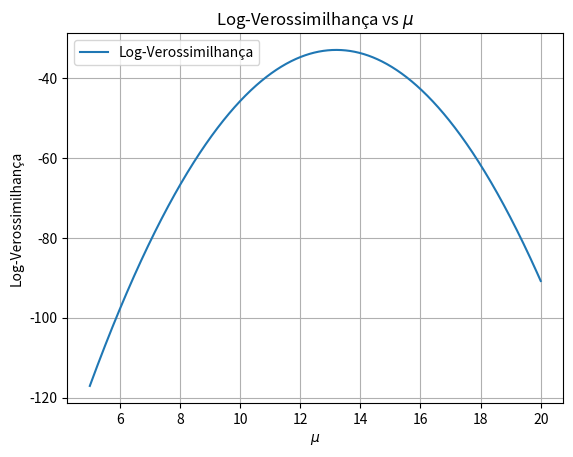

Here is the Python script that generated this plot:
'''
Enunciado:

Dado o vetor de observações \( X = [12, 15, 9, 10, 17, 12, 11, 18, 15, 13] \), assumimos que os dados seguem uma distribuição normal \( N(\mu, 4) \), onde a média \( \mu \) é desconhecida e a variância é conhecida e igual a 4. O objetivo é calcular e plotar a função de log-verossimilhança \( l(\mu) \) em função de diferentes valores de \( \mu \) e encontrar o valor de \( \mu \) que maximiza a log-verossimilhança.

Explicação:

A função de log-verossimilhança \( l(\mu) \) é derivada da função de verossimilhança de uma normal com variância conhecida. Neste caso, o cálculo leva em consideração as observações \( X \), e é uma função de \( \mu \) que nos diz o quão bem os diferentes valores de \( \mu \) explicam os dados observados. Ao calcular a log-verossimilhança para uma gama de valores de \( \mu \) entre 5 e 20, podemos visualizar como ela varia e identificar o valor que a maximiza, o que corresponderia ao estimador de máxima verossimilhança (MLE).
'''

import numpy as np
import matplotlib.pyplot as plt

# Definindo os dados fornecidos
x = np.array([12, 15, 9, 10, 17, 12, 11, 18, 15, 13])

# Função para a log-verossimilhança
def log_likelihood(mu, x):
    n = len(x)
    sigma2 = 4  # variância conhecida (4)
    return -5 * np.log(8 * np.pi * sigma2) - (1/(2 * sigma2)) * (np.sum(x**2) - 2 * mu * np.sum(x) + n * mu**2)

# Criando um intervalo de valores para mu
mu_values = np.linspace(5, 20, 1000)

# Calculando os valores de log-verossimilhança
log_likelihood_values = [log_likelihood(mu, x) for mu in mu_values]

# Plotando o gráfico
plt.plot(mu_values, log_likelihood_values, label='Log-Verossimilhança')
plt.title('Log-Verossimilhança vs $\mu$')
plt.xlabel('$\mu$')
plt.ylabel('Log-Verossimilhança')
plt.grid(True)
plt.legend()
plt.show()
